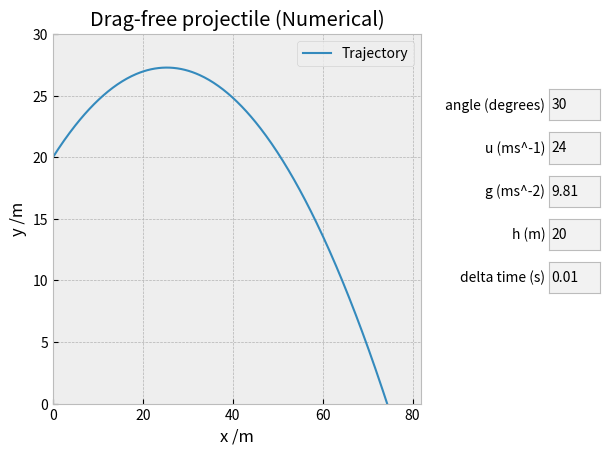

The script that saved this image:
import matplotlib.pyplot as plt
from matplotlib.widgets import TextBox
import math
from math import sin
from math import cos

# TASK 1


# - graph setup -

plt.style.use('bmh')  # 4, 9, 16, 26

fig, ax = plt.subplots()

fig.canvas.manager.set_window_title('Task 1')
ax.set_title('Drag-free projectile (Numerical)')
ax.set_xlabel('x /m')
ax.set_ylabel('y /m')

plt.subplots_adjust(right=0.7)


# (when an input is changed)
def UpdateGraph():
    for line in ax.lines:
        line.remove()

    xArr, yArr = Physics(U, Angle, H, G)
    l, = ax.plot(xArr, yArr, lw=1.5, label='Trajectory')

    # formatting
    ax.set_xlim(0, max(xArr[-1]*1.1, 1))
    ax.set_ylim(0, max(yArr)*1.1)
    ax.legend()

    plt.show()


deltaTime, U, Angle, G, H = 0.01, 24, math.radians(30), 9.81, 20


# Calculate horizontal and vertical displacement (x and y)
def Physics(u, angle, h, g):
    x = 0
    y = h

    xValues = [0]
    yValues = [H]

    verticalV = u * sin(angle)
    horizontalV = u * cos(angle)

    while True:

        # Changing velocity
        verticalV += -g * deltaTime

        # Changing position
        x += horizontalV * deltaTime
        y += verticalV * deltaTime

        # Adding x and y values to array
        xValues.append(x)
        yValues.append(y)

        if y < 0:
            break

    return xValues, yValues


# -- Input fields --

def setAngle(n):
    global Angle
    Angle = math.radians(float(n))
    UpdateGraph()


def setU(n):
    global U
    U = float(n)
    UpdateGraph()


def setG(n):
    global G
    G = float(n)
    UpdateGraph()


def setHeight(n):
    global H
    H = float(n)
    UpdateGraph()


def setDeltaTime(n):
    global deltaTime
    deltaTime = float(n)
    UpdateGraph()


inputs = []
for i in range(5):
    inputs.append(plt.axes([0.9, 0.7 - i*0.09, 0.08, 0.065]))

angleInput = TextBox(inputs[0], 'angle (degrees) ', initial='30')
angleInput.on_submit(setAngle)
uInput = TextBox(inputs[1], 'u (ms^-1) ', initial='24')
uInput.on_submit(setU)
gInput = TextBox(inputs[2], 'g (ms^-2) ', initial='9.81')
gInput.on_submit(setG)
hInput = TextBox(inputs[3], 'h (m) ', initial='20')
hInput.on_submit(setHeight)
dtInput = TextBox(inputs[4], 'delta time (s) ', initial='0.01')
dtInput.on_submit(setDeltaTime)

UpdateGraph()
